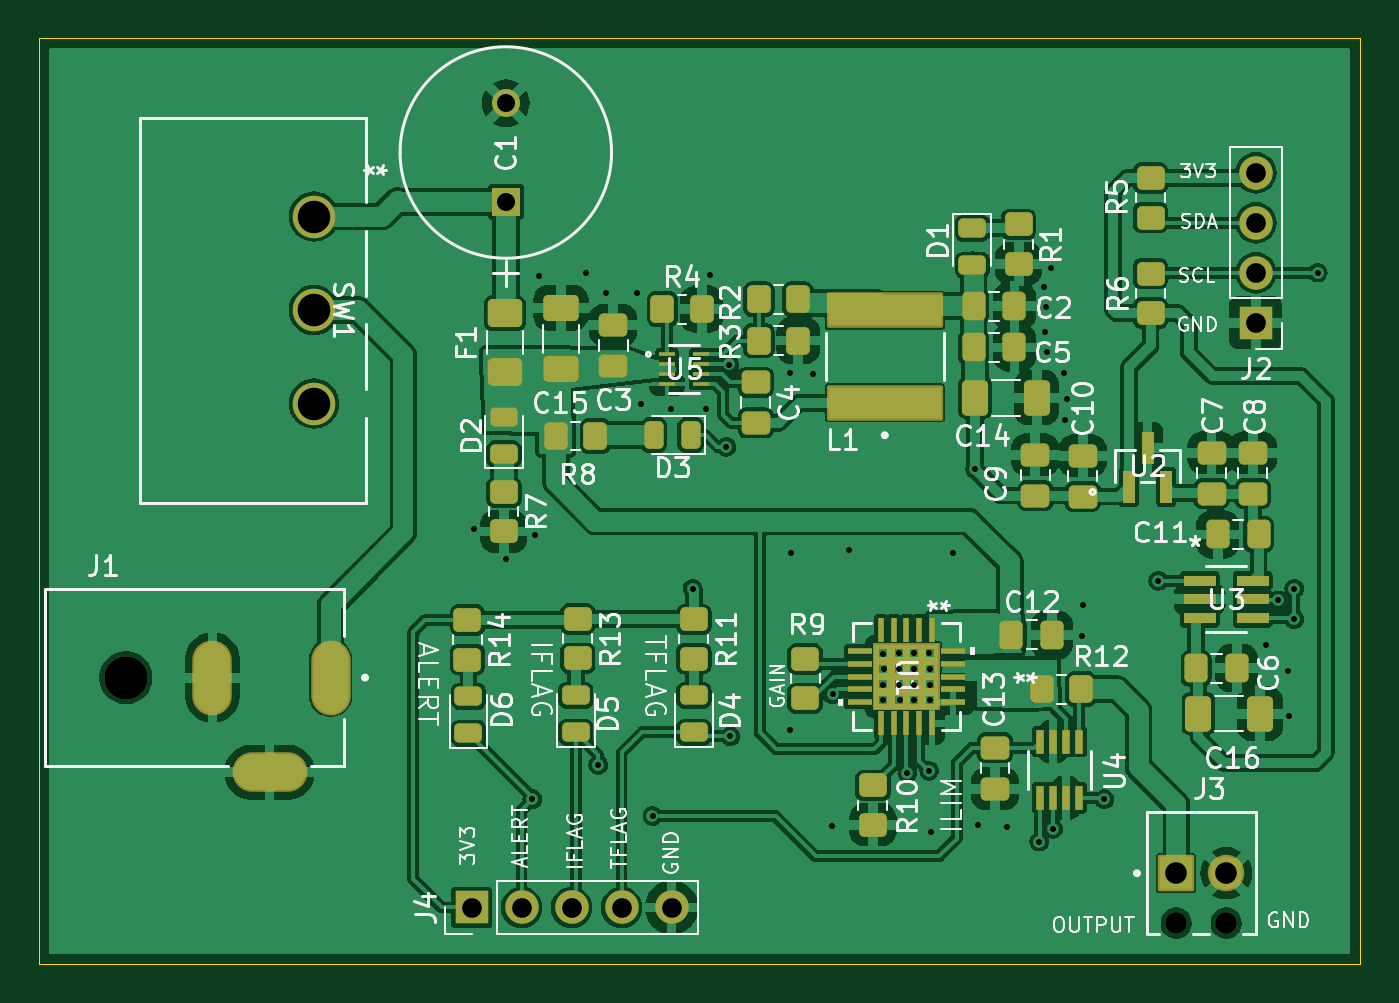
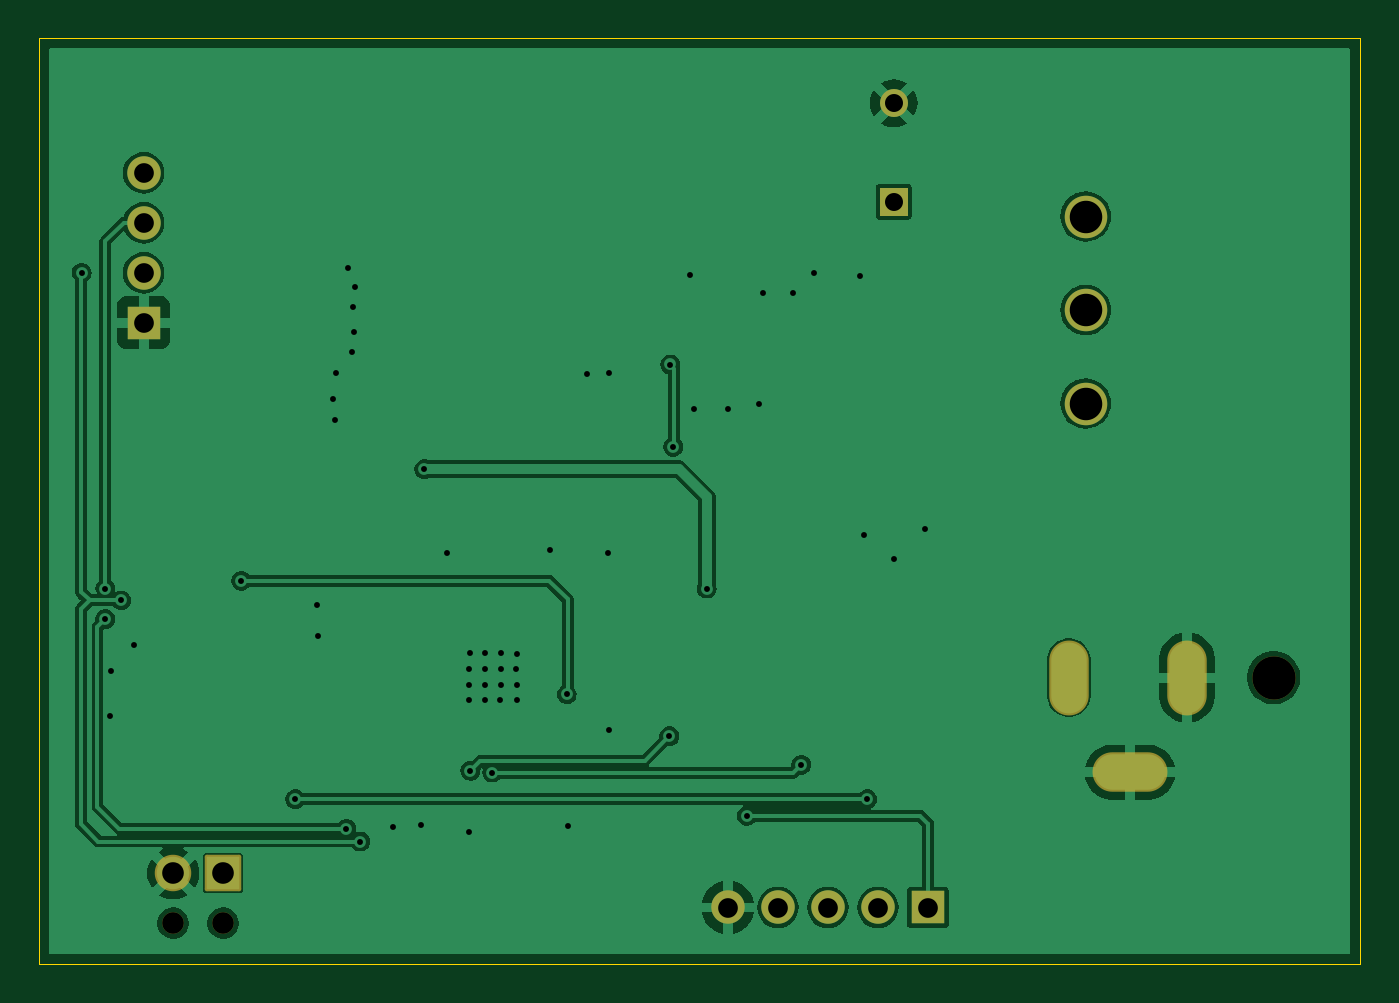
Circuit board: 13 layer files. Board 67.1 x 47.0 mm.
- bottom_copper: Power_Supply_Breakout-B_Cu.gbr (57956 bytes)
- bottom_mask: Power_Supply_Breakout-B_Mask.gbr (2102 bytes)
- paste: Power_Supply_Breakout-B_Paste.gbr (508 bytes)
- bottom_silk: Power_Supply_Breakout-B_Silkscreen.gbr (509 bytes)
- outline: Power_Supply_Breakout-Edge_Cuts.gbr (662 bytes)
- top_copper: Power_Supply_Breakout-F_Cu.gbr (196531 bytes)
- top_mask: Power_Supply_Breakout-F_Mask.gbr (9111 bytes)
- paste: Power_Supply_Breakout-F_Paste.gbr (11549 bytes)
- top_silk: Power_Supply_Breakout-F_Silkscreen.gbr (89391 bytes)
- inner_copper: Power_Supply_Breakout-In1_Cu.gbr (56509 bytes)
- inner_copper: Power_Supply_Breakout-In2_Cu.gbr (56509 bytes)
- drill: Power_Supply_Breakout-NPTH.drl (487 bytes)
- drill: Power_Supply_Breakout-PTH.drl (2163 bytes)

=== bottom_copper: Power_Supply_Breakout-B_Cu.gbr (57956 bytes, source omitted) ===
=== bottom_mask: Power_Supply_Breakout-B_Mask.gbr (2102 bytes, source withheld) ===
=== paste: Power_Supply_Breakout-B_Paste.gbr ===
%TF.GenerationSoftware,KiCad,Pcbnew,8.0.3-8.0.3-0~ubuntu24.04.1*%
%TF.CreationDate,2024-07-18T18:47:24-04:00*%
%TF.ProjectId,Power_Supply_Breakout,506f7765-725f-4537-9570-706c795f4272,rev?*%
%TF.SameCoordinates,Original*%
%TF.FileFunction,Paste,Bot*%
%TF.FilePolarity,Positive*%
%FSLAX46Y46*%
G04 Gerber Fmt 4.6, Leading zero omitted, Abs format (unit mm)*
G04 Created by KiCad (PCBNEW 8.0.3-8.0.3-0~ubuntu24.04.1) date 2024-07-18 18:47:24*
%MOMM*%
%LPD*%
G01*
G04 APERTURE LIST*
G04 APERTURE END LIST*
M02*

=== bottom_silk: Power_Supply_Breakout-B_Silkscreen.gbr ===
%TF.GenerationSoftware,KiCad,Pcbnew,8.0.3-8.0.3-0~ubuntu24.04.1*%
%TF.CreationDate,2024-07-18T18:47:24-04:00*%
%TF.ProjectId,Power_Supply_Breakout,506f7765-725f-4537-9570-706c795f4272,rev?*%
%TF.SameCoordinates,Original*%
%TF.FileFunction,Legend,Bot*%
%TF.FilePolarity,Positive*%
%FSLAX46Y46*%
G04 Gerber Fmt 4.6, Leading zero omitted, Abs format (unit mm)*
G04 Created by KiCad (PCBNEW 8.0.3-8.0.3-0~ubuntu24.04.1) date 2024-07-18 18:47:24*
%MOMM*%
%LPD*%
G01*
G04 APERTURE LIST*
G04 APERTURE END LIST*
M02*

=== outline: Power_Supply_Breakout-Edge_Cuts.gbr ===
%TF.GenerationSoftware,KiCad,Pcbnew,8.0.3-8.0.3-0~ubuntu24.04.1*%
%TF.CreationDate,2024-07-18T18:47:25-04:00*%
%TF.ProjectId,Power_Supply_Breakout,506f7765-725f-4537-9570-706c795f4272,rev?*%
%TF.SameCoordinates,Original*%
%TF.FileFunction,Profile,NP*%
%FSLAX46Y46*%
G04 Gerber Fmt 4.6, Leading zero omitted, Abs format (unit mm)*
G04 Created by KiCad (PCBNEW 8.0.3-8.0.3-0~ubuntu24.04.1) date 2024-07-18 18:47:25*
%MOMM*%
%LPD*%
G01*
G04 APERTURE LIST*
%TA.AperFunction,Profile*%
%ADD10C,0.050000*%
%TD*%
G04 APERTURE END LIST*
D10*
X54650000Y-54350000D02*
X121750000Y-54350000D01*
X121750000Y-101350000D01*
X54650000Y-101350000D01*
X54650000Y-54350000D01*
M02*

=== top_copper: Power_Supply_Breakout-F_Cu.gbr (196531 bytes, source omitted) ===
=== top_mask: Power_Supply_Breakout-F_Mask.gbr (9111 bytes, source omitted) ===
=== paste: Power_Supply_Breakout-F_Paste.gbr (11549 bytes, source omitted) ===
=== top_silk: Power_Supply_Breakout-F_Silkscreen.gbr (89391 bytes, source omitted) ===
=== inner_copper: Power_Supply_Breakout-In1_Cu.gbr (56509 bytes, source omitted) ===
=== inner_copper: Power_Supply_Breakout-In2_Cu.gbr (56509 bytes, source omitted) ===
=== drill: Power_Supply_Breakout-NPTH.drl ===
M48
; DRILL file {KiCad 8.0.3-8.0.3-0~ubuntu24.04.1} date 2024-07-18T18:47:35-0400
; FORMAT={-:-/ absolute / inch / decimal}
; #@! TF.CreationDate,2024-07-18T18:47:35-04:00
; #@! TF.GenerationSoftware,Kicad,Pcbnew,8.0.3-8.0.3-0~ubuntu24.04.1
; #@! TF.FileFunction,NonPlated,1,4,NPTH
FMAT,2
INCH
; #@! TA.AperFunction,NonPlated,NPTH,ComponentDrill
T1C0.0433
; #@! TA.AperFunction,NonPlated,NPTH,ComponentDrill
T2C0.0866
%
G90
G05
T1
X4.4256Y-3.9094
X4.5256Y-3.9094
T2
X2.3247Y-3.4182
M30

=== drill: Power_Supply_Breakout-PTH.drl ===
M48
; DRILL file {KiCad 8.0.3-8.0.3-0~ubuntu24.04.1} date 2024-07-18T18:47:35-0400
; FORMAT={-:-/ absolute / inch / decimal}
; #@! TF.CreationDate,2024-07-18T18:47:35-04:00
; #@! TF.GenerationSoftware,Kicad,Pcbnew,8.0.3-8.0.3-0~ubuntu24.04.1
; #@! TF.FileFunction,Plated,1,4,PTH
FMAT,2
INCH
; #@! TA.AperFunction,Plated,PTH,ViaDrill
T1C0.0118
; #@! TA.AperFunction,Plated,PTH,ComponentDrill
T2C0.0315
; #@! TA.AperFunction,Plated,PTH,ComponentDrill
T3C0.0360
; #@! TA.AperFunction,Plated,PTH,ComponentDrill
T4C0.0394
; #@! TA.AperFunction,Plated,PTH,ComponentDrill
T5C0.0433
; #@! TA.AperFunction,Plated,PTH,ComponentDrill
T6C0.0650
%
G90
G05
T1
X3.0217Y-3.1201
X3.0846Y-3.1811
X3.1378Y-3.6614
X3.1437Y-3.1339
X3.1516Y-2.6142
X3.2441Y-2.6083
X3.2697Y-3.5925
X3.2854Y-2.6496
X3.3465Y-2.6496
X3.3543Y-2.8701
X3.378Y-3.6949
X3.4154Y-2.8819
X3.4587Y-3.2402
X3.4843Y-2.8819
X3.4921Y-2.6122
X3.5256Y-2.9567
X3.5317Y-2.792
X3.5335Y-3.5354
X3.6535Y-2.8091
X3.6535Y-3.5236
X3.6555Y-3.1693
X3.6988Y-2.811
X3.7362Y-3.7146
X3.7382Y-3.4518
X3.7717Y-3.1634
X3.8386Y-3.3711
X3.8386Y-3.4321
X3.8386Y-3.4636
X3.8406Y-3.4006
X3.8701Y-3.3691
X3.8701Y-3.4006
X3.8701Y-3.4321
X3.872Y-3.4636
X3.8878Y-3.6083
X3.9016Y-3.3691
X3.9016Y-3.4006
X3.9016Y-3.4321
X3.9016Y-3.4636
X3.9311Y-3.6043
X3.9311Y-3.3691
X3.9331Y-3.4006
X3.9331Y-3.4321
X3.9331Y-3.4636
X3.935Y-3.7264
X3.9783Y-3.1693
X4.0231Y-3.0015
X4.0295Y-3.7126
X4.0866Y-3.7165
X4.1516Y-3.7461
X4.1614Y-2.6378
X4.1634Y-2.7264
X4.1654Y-2.6772
X4.1673Y-2.7677
X4.1752Y-2.5984
X4.1791Y-3.7205
X4.2008Y-2.8091
X4.2028Y-2.9035
X4.2067Y-2.8602
X4.2362Y-3.3346
X4.2382Y-3.2736
X4.2815Y-3.6614
X4.3898Y-3.2244
X4.6043Y-3.3524
X4.6299Y-3.2638
X4.6496Y-3.4055
X4.6516Y-3.4941
X4.6614Y-3.2402
X4.6614Y-3.3012
X4.7087Y-2.6083
T3
X3.0846Y-2.2695
X3.0846Y-2.4665
T4
X3.0161Y-3.878
X3.1161Y-3.878
X3.2161Y-3.878
X3.3161Y-3.878
X3.4161Y-3.878
X4.5846Y-2.4087
X4.5846Y-2.5087
X4.5846Y-2.6087
X4.5846Y-2.7087
T5
X4.4256Y-3.8094
X4.5256Y-3.8094
T6
X2.7008Y-2.4961
X2.7008Y-2.6831
X2.7008Y-2.8701
T2
G00X2.498Y-3.3749
M15
G01X2.498Y-3.4615
M16
G05
G00X2.5688Y-3.6071
M15
G01X2.6554Y-3.6071
M16
G05
G00X2.7342Y-3.3749
M15
G01X2.7342Y-3.4615
M16
G05
M30

